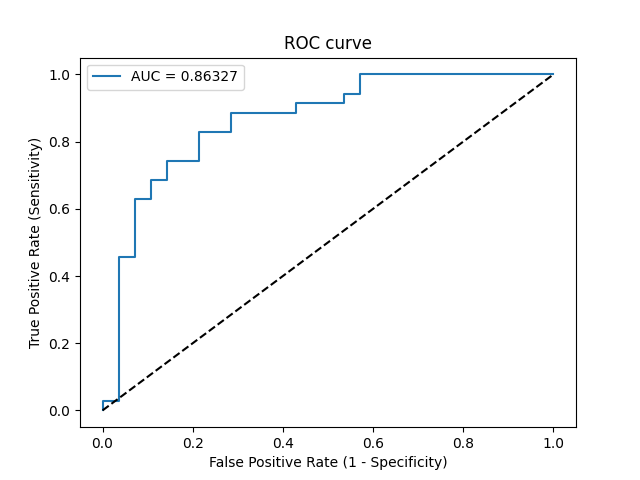

The data file committed next to this chart (first rows):
Threshold, Sensitivity, Specificity, NPV, PPV
inf, 0.0, 1.0, 0.4444, 0
0.9936, 0.02857, 1.0, 0.4516, 1.0
0.9867, 0.02857, 0.9643, 0.4426, 0.5
0.818, 0.4571, 0.9643, 0.587, 0.9412
0.8126, 0.4571, 0.9286, 0.5778, 0.8889
0.7009, 0.6286, 0.9286, 0.6667, 0.9167
0.6884, 0.6286, 0.8929, 0.6579, 0.88
0.6527, 0.6857, 0.8929, 0.6944, 0.8889
0.6495, 0.6857, 0.8571, 0.6857, 0.8571
0.6303, 0.7429, 0.8571, 0.7273, 0.8667
0.6129, 0.7429, 0.7857, 0.7097, 0.8125
0.5861, 0.8286, 0.7857, 0.7857, 0.8286
0.5593, 0.8286, 0.7143, 0.7692, 0.7838
0.5552, 0.8857, 0.7143, 0.8333, 0.7949
0.5248, 0.8857, 0.5714, 0.8, 0.7209
0.4995, 0.9143, 0.5714, 0.8421, 0.7273
0.4413, 0.9143, 0.4643, 0.8125, 0.6809
0.4329, 0.9429, 0.4643, 0.8667, 0.6875
0.4138, 0.9429, 0.4286, 0.8571, 0.6735
0.2253, 1.0, 0.4286, 1.0, 0.6863
0.001941, 1.0, 0.0, 0, 0.5556
